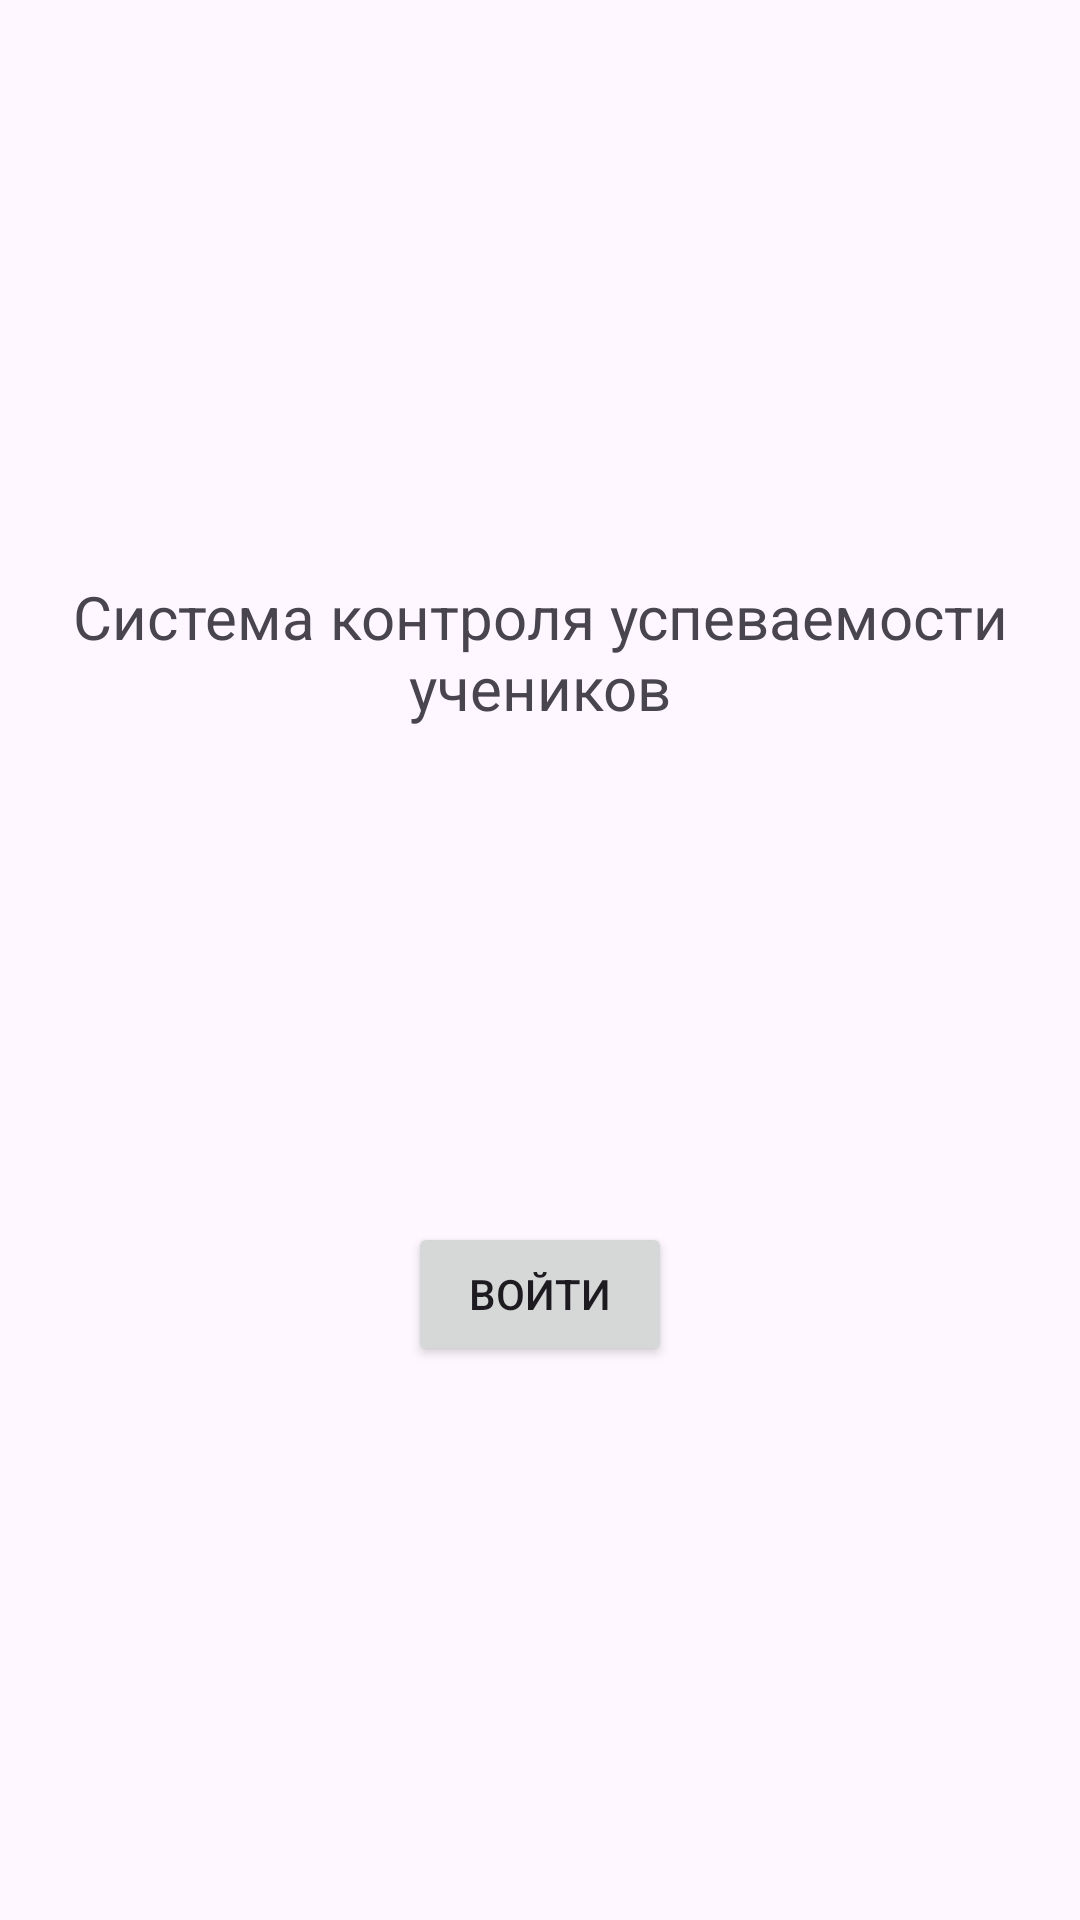

Android layout source for this screen:
<!-- AndroidManifest.xml: application theme Theme.TeachLabRetro -->
<!-- res/layout/activity_main.xml -->
<?xml version="1.0" encoding="utf-8"?>
<androidx.constraintlayout.widget.ConstraintLayout xmlns:android="http://schemas.android.com/apk/res/android"
    xmlns:app="http://schemas.android.com/apk/res-auto"
    xmlns:tools="http://schemas.android.com/tools"
    android:layout_width="match_parent"
    android:layout_height="match_parent"
    android:paddingStart="20sp"
    android:paddingTop="20sp"
    android:paddingEnd="20sp"
    android:paddingBottom="20sp"
    tools:context=".MainActivity">

    <TextView
        android:id="@+id/textView"
        android:layout_width="match_parent"
        android:layout_height="wrap_content"
        android:layout_marginTop="172dp"
        android:text="@string/title"
        android:textAlignment="center"
        android:textSize="20sp"
        app:layout_constraintEnd_toEndOf="parent"
        app:layout_constraintStart_toStartOf="parent"
        app:layout_constraintTop_toTopOf="parent" />

    <Button
        android:id="@+id/start"
        android:layout_width="wrap_content"
        android:layout_height="wrap_content"
        android:text="@string/login"
        app:layout_constraintBottom_toBottomOf="parent"
        app:layout_constraintEnd_toEndOf="parent"
        app:layout_constraintHorizontal_bias="0.5"
        app:layout_constraintStart_toStartOf="parent"
        app:layout_constraintTop_toBottomOf="@+id/textView"
        app:layout_constraintVertical_bias="0.5" />

</androidx.constraintlayout.widget.ConstraintLayout>
<!-- resources referenced by this layout -->
<resources>
  <string name="login">Войти</string>
  <string name="title">Система контроля успеваемости учеников</string>
  <style name="Theme.TeachLabRetro" parent="Base.Theme.TeachLabRetro" />
  <style name="Base.Theme.TeachLabRetro" parent="Theme.Material3.DayNight.NoActionBar">
          
          
      </style>
</resources>
